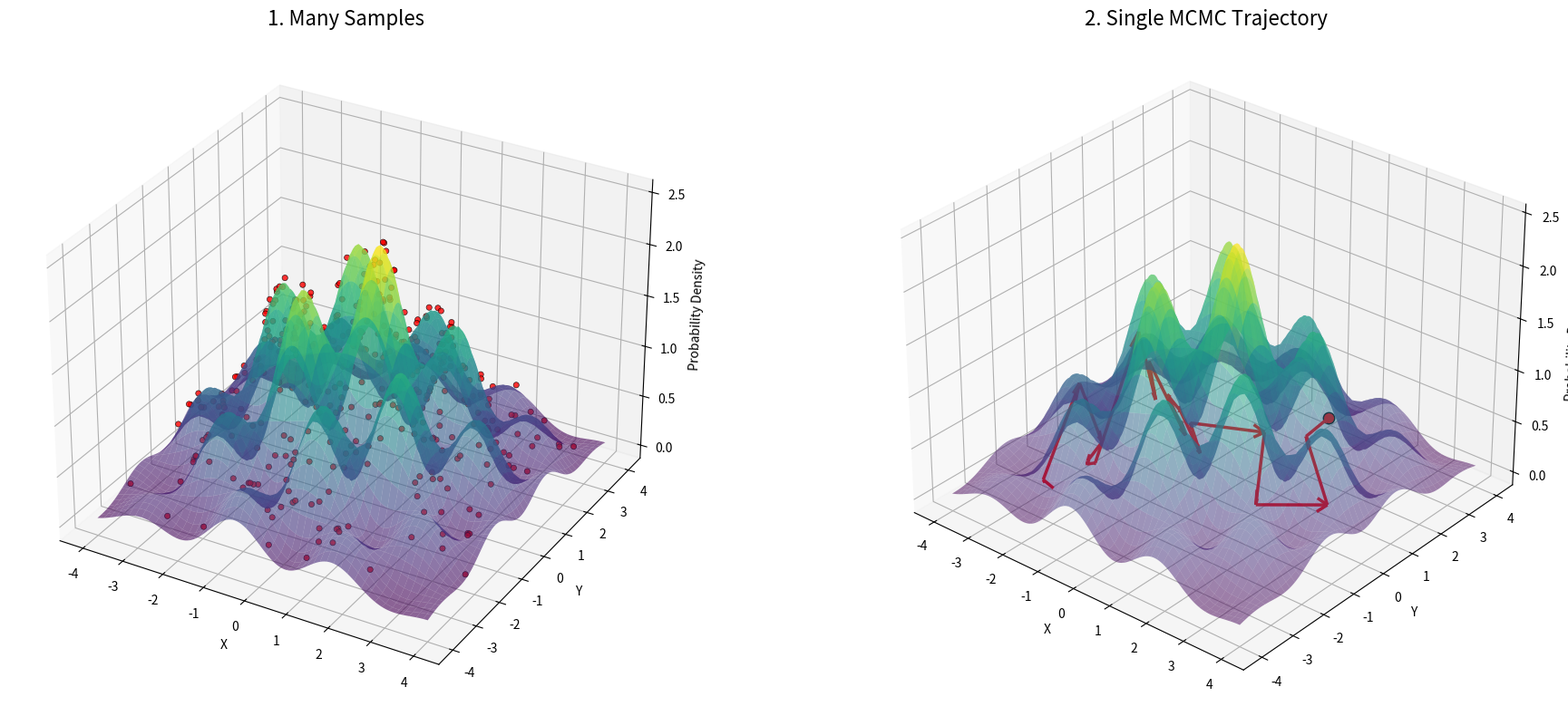

Recreate this plot in Python.
import numpy as np
import matplotlib.pyplot as plt

# Set a random seed for reproducible visualizations
np.random.seed(42)

# Define the rugged probability landscape (Target Distribution)
def probability_landscape(x, y):
    # A broad Gaussian envelope to keep the distribution bounded
    envelope = np.exp(-(x**2 + y**2) / 10)
    # High-frequency sine and cosine waves to create rugged peaks and valleys
    ruggedness = 1.5 + np.sin(2.5 * x) * np.cos(2.5 * y)
    return envelope * ruggedness

# Create a meshgrid for plotting the 3D surface
x_range = np.linspace(-4, 4, 150)
y_range = np.linspace(-4, 4, 150)
X, Y = np.meshgrid(x_range, y_range)
Z = probability_landscape(X, Y)

# Create a single wide figure
fig = plt.figure(figsize=(20, 8))

# ==========================================
# SUBPLOT 1: Many points on the landscape
# ==========================================
ax1 = fig.add_subplot(121, projection='3d')
ax1.set_title("1. Many Samples", fontsize=16)

# Plot the slightly transparent surface
ax1.plot_surface(X, Y, Z, cmap='viridis', alpha=0.6, edgecolor='none')

# Generate many points using simple rejection sampling
num_points = 400
rx = np.random.uniform(-4, 4, num_points * 10)
ry = np.random.uniform(-4, 4, num_points * 10)
rz = probability_landscape(rx, ry)
# Accept points based on their probability height
accept_mask = np.random.uniform(0, np.max(Z), num_points * 10) < rz

px = rx[accept_mask][:num_points]
py = ry[accept_mask][:num_points]
pz = probability_landscape(px, py) + 0.05 # Small offset

# Scatter the points
ax1.scatter(px, py, pz, color='red', s=20, alpha=0.8, edgecolors='black', linewidth=0.5)

ax1.set_xlabel('X')
ax1.set_ylabel('Y')
ax1.set_zlabel('Probability Density')


# ==========================================
# SUBPLOT 2: Single point trajectory with arrows
# ==========================================
ax2 = fig.add_subplot(122, projection='3d')
ax2.set_title("2. Single MCMC Trajectory", fontsize=16)

# Plot the same surface (slightly more transparent to help visibility)
ax2.plot_surface(X, Y, Z, cmap='viridis', alpha=0.5, edgecolor='none')

# Simulate a single MCMC Trajectory using the Metropolis-Hastings algorithm
steps = 30

# MODIFICATION: Start in the negative Y area (the "front" relative to the camera).
# The MCMC walker will naturally climb up the front-facing slope.
current_x, current_y = -1.5, -3.5 
history_x, history_y =[current_x], [current_y]

for _ in range(steps):
    # Propose a new state via a random Gaussian jump
    prop_x = current_x + np.random.normal(0, 0.7)
    prop_y = current_y + np.random.normal(0, 0.7)
    
    # Calculate acceptance probability
    p_current = probability_landscape(current_x, current_y)
    p_prop = probability_landscape(prop_x, prop_y)
    
    acceptance_ratio = p_prop / p_current
    
    # Accept or reject the proposal
    if np.random.rand() < acceptance_ratio:
        current_x, current_y = prop_x, prop_y
        
    history_x.append(current_x)
    history_y.append(current_y)

hx = np.array(history_x)
hy = np.array(history_y)

# MODIFICATION: Increased Z offset (0.15 instead of 0.05) to ensure 
# arrows hover clearly above the bumps and avoid 3D clipping issues.
hz = probability_landscape(hx, hy) + 0.15 

# Draw the 3D arrows connecting the trajectory steps
for i in range(len(hx) - 1):
    dx = hx[i+1] - hx[i]
    dy = hy[i+1] - hy[i]
    dz = hz[i+1] - hz[i]
    
    # Only draw an arrow if the proposed state was accepted
    if dx != 0 or dy != 0:
        ax2.quiver(hx[i], hy[i], hz[i], 
                   dx, dy, dz, 
                   color='red', arrow_length_ratio=0.15, linewidths=2.5)

# Plot the single final current point (the "walker")
ax2.scatter(hx[-1], hy[-1], hz[-1], color='red', s=80, edgecolors='black', zorder=5)

# Explicitly set the camera angle so the front slope is perfectly visible
ax2.view_init(elev=30, azim=-50)

ax2.set_xlabel('X')
ax2.set_ylabel('Y')
ax2.set_zlabel('Probability Density')

# Show the combined plot
plt.tight_layout()
plt.savefig("mcmc_visualization.png", dpi=300, bbox_inches='tight', facecolor='white', edgecolor='none')
plt.show()
